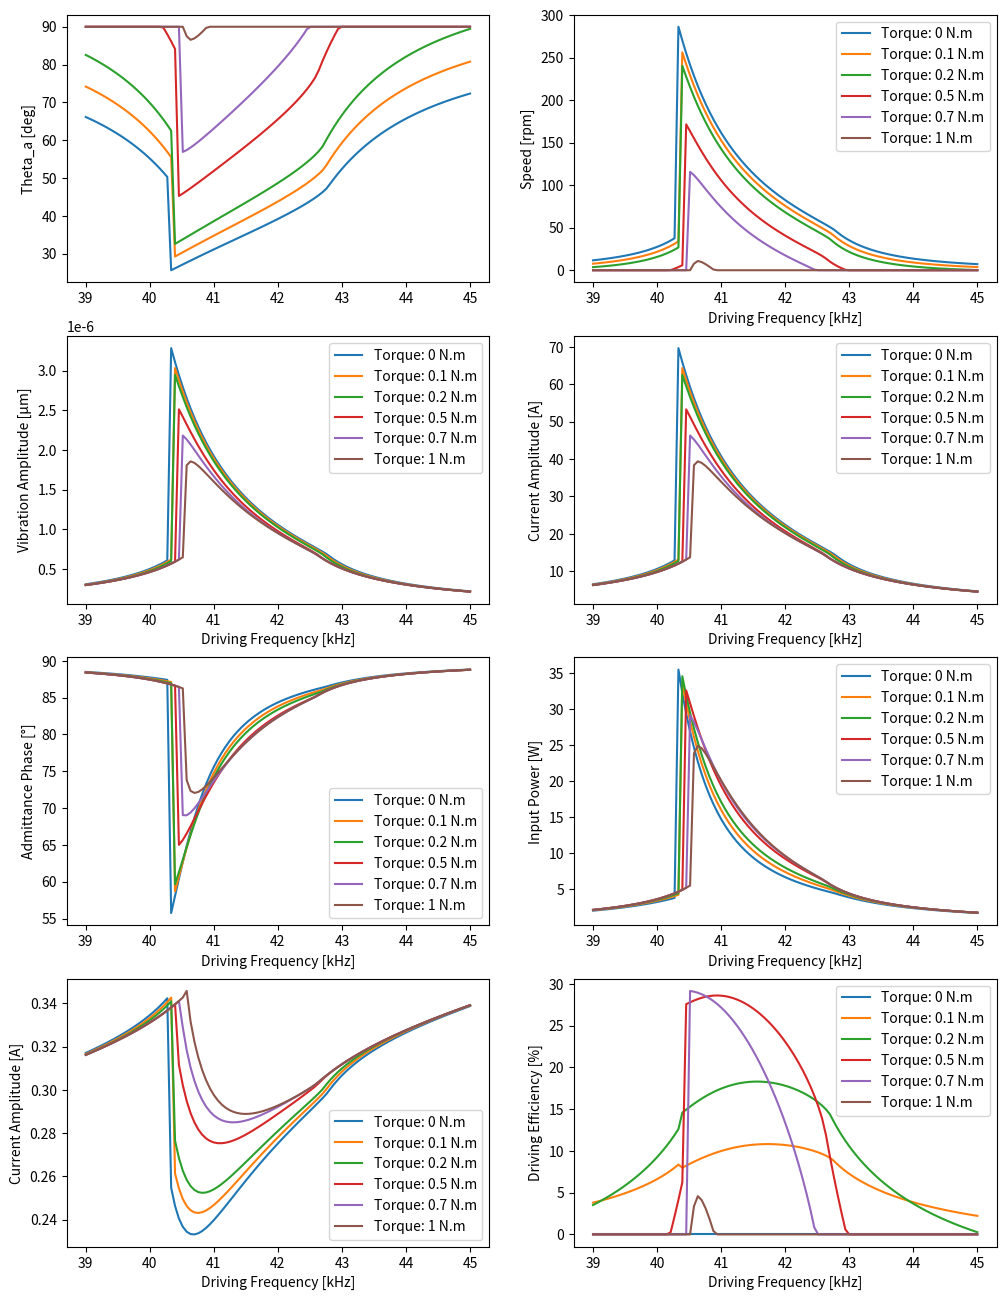
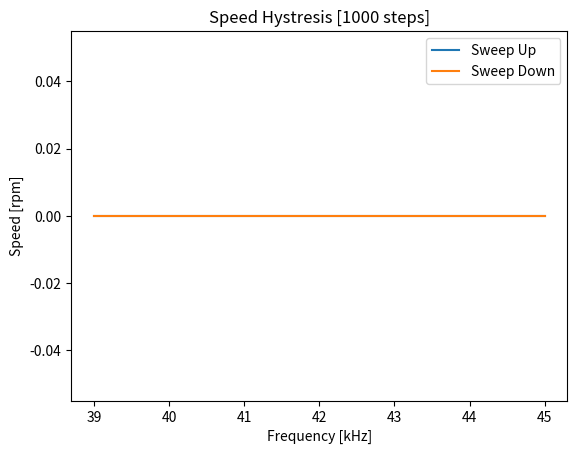
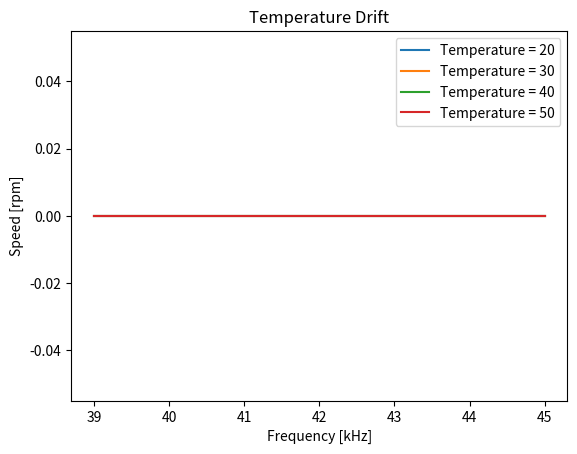
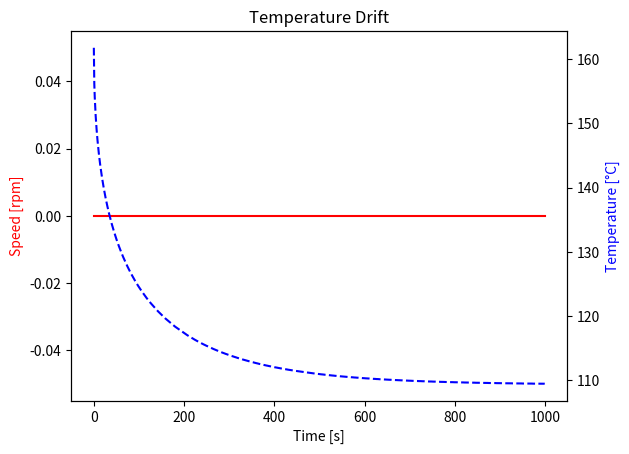

Recreate these plots in Python, in order.
# -*- coding: utf-8 -*-

import numpy as np
import matplotlib.pyplot as plt
from scipy import optimize as opt

class USM_SIM:
    def __init__(self, m = 196e-3, d = 500, c = 12e9, cd = 10e-9, rd = 1e-6, A = 0.3,
               h =  4e-3, r = 30e-3, k_r = 4e7, mu = 0.2,v_amp = 175, F_n = 170,
               T = 0, phase =1, tempMin = 20,  r_b = 30e-3, r_a = 15e-3,l = 15e-3,
               ru = 8400, sigma = 5.67e-8, h_c = 60, e = 0.8, s = 0.5e3, dt = 0,
              freq = 40, temp = 20, targetSpeed = 100, N = 9,v_amp_def=175):

   
        self.C = c                            # Modal Mass
        self.D = d                            # Modal Damping
        self.M = m                            # Modal Stiffness
        self.Cd = cd                          # Damped Capacitance
        self.A00 = A                           # Coupling Factor
        self.N = N                            # Vibration Mode
        self.Mu = mu                          # Friction Coefficient
        self.k_r = k_r                        # Rotor Stiffness
        self.rd = rd                          # Damped Resistance
        self.r = r                            # Stator Radius
        self.h = h                            # Height of contact surface
        self.tempMin = tempMin                # Ambient Temperature
        self.temp = temp                      # Current Temperature
        self.dt = dt                          # Time Step 
        self.targetSpeed = targetSpeed        # Initial target speed
        self.v_amp_def   = v_amp_def          # Default Voltage Amplitude 
    
        # Heat Trasnfer Parameters
        self.sigma = sigma                    # Boltezman constant             
        self.e = e                            # Emissivity
        self.s  = s                           # Heat Capacitance
        self.h_c = h_c                        # Convection Coefficient
    
        self.area = 2*np.pi*((r_b+r_a)*l + (r_b**2 - r_a**2)) # Stator Area
        self.mass = ru*np.pi*(r_b**2-r_a**2)*l              # Stator Mass
    
        # Control Variables
        self.freq = freq                      # Driving Frequency
        self.v_amp = v_amp                    # Voltage Amplitude
        self.F_n = F_n                        # Preload
        self.T = T                            # Load Torque
        self.phase = 1                        # Phase Difference
    
        # Zero initialization 
        self.lastSpeed = 0.0
        self.freq_action = 0
        self.pLoss = 0.0
        self.lastW0 = 0
        self.speed_noise = 0
        self.action_noise = 0
        
        self.vary_param(np.zeros(6))
    
        # Setup the min-max scaler for input-state
    
        # State ==> -- freq ,torque, FBV ,speed    
        self.max_scaler = np.array([45, 1 , 0.35, 300])
        self.min_scaler = np.array([39, 0 ,  0.2, 0])
        self.mean_scaler = (self.max_scaler + self.min_scaler)/2

    def scale_obs(self,o):
        return (o - self.mean_scaler)/(self.max_scaler - self.min_scaler)*2
  
    # Sample from Beta dist [0-1] and rescale [x_min,x_max]
    # (0.7,0.7) params give higher sampling rate of extreme states
    def sample_beta(self, x_min,x_max,a=0.7,b=0.7):
      return x_min + np.random.beta(a,b)*(x_max-x_min)
  
  
    # Sample from a unifrom dist with some extension and clip
    def sample_uniform(self,x_min,x_max,extend=0.01):
      x = x_min + (-extend+np.random.random()*(1+2*extend))*(x_max-x_min)
      return np.clip(x,x_min,x_max)
  
    # Temperature model
    # 1) Estimate heat trasnfer from convection (h*A*dT) and radiation 
    # 2) The temperature rise is calcuated from heat capacity, mass.
    def update_temp(self,pLoss=None):
      #self.h_c = self.h_c_0 + 1*(self.v_amp - self.v_amp_def) 
      if pLoss == None:
        pLoss = self.pLoss
      #pCond = 50*self.contact_area/10e-3*(self.temp - 25)
      pConv = self.h_c*self.area*(self.temp-self.tempMin)
      pRad  = self.sigma*self.e*self.area*((self.temp+273)**4 - (self.tempMin+273)**4)
      powerFlow = pLoss - pConv #- pRad
      tempRate = powerFlow/self.mass/self.s
      self.temp += self.dt*tempRate
      self.temp = np.clip(self.temp,self.tempMin,60)
      return self.get_state()
  
    # Optimization function for vibration amplitude
    # 1) Calculate rotor height (wf) and contact angle (thetaB)
    # 2) Calculate slip/stick angle (thetaA)
    # 3) Calculate contact forces (F_N, F_T) 
    # 4) Return energy error. 
    def func_amp(self,w0,*args):
      return_all, = args
      if w0 < -self.wf:
        theta_b = np.pi
        wf = self.wf
      else:
        theta_b = opt.brenth(self.func_thetaB,1e-7,np.pi,args=(w0))
        wf = w0*np.cos(theta_b)
      try:  
        theta_a = opt.brenth(self.func_thetaA,1e-7,np.pi/2,args=(w0,theta_b,wf))
      except:
        theta_a = np.pi/2
      F_N = self.k_r*(w0*(np.sin(2*theta_b)/2 + theta_b) - 2*wf*np.sin(theta_b))
      F_T = 2*self.N*self.mu*self.k_r*(self.h/self.r) *\
            (w0*(np.sin(2*theta_a)/2 -np.sin(2*theta_b)/4 + theta_a - theta_b/2) -\
            wf*(2*np.sin(theta_a)-np.sin(theta_b)))
      err= (self.A*self.v_amp)**2 - ((self.c-self.m*self.omega**2)*w0 + F_N)**2 -\
                                    (self.d*self.omega*w0 + F_T)**2
      if return_all:
        return [theta_a, theta_b, wf, F_N, F_T, err]
      else:
        return err 
    
    # Optimization function for slip/stick angle (thetaA)
    def func_thetaA(self,theta_a,*args):
      w0,theta_b,wf = args
      return self.T+self.T_max -\
       4*self.mu*self.k_r*self.r*(w0*np.sin(theta_a)-wf*theta_a)
  
    # Optimization function for contact angle (thetaB)
    def func_thetaB(self,theta_b,*args):
      w0, = args
      return self.F_n -\
       2*self.k_r*w0*(np.sin(theta_b)-theta_b*np.cos(theta_b))
  
    # Get system state at a given frequency
    def get_state(self,freq=None,return_all = False):
    
      # Get frequency and anuglar frequency
      if freq != None:    
          self.freq = freq
      freq_noise = self.freq + self.action_noise*np.random.normal(0,1)
      self.omega = 2*np.pi*(freq_noise)*1000

      # Update temperature dependent parameters
      self.c = self.c0*(1-0.0075*np.sqrt(self.temp-self.tempMin))
      self.d = self.d0*(1-0.04*np.sqrt(self.temp-self.tempMin) + 0.0145*(self.v_amp-self.v_amp_def))

      self.m = self.m0

      # Calculate vibration amplitude through bounded optimization
      self.wf = -self.F_n/(2*np.pi*self.k_r)
      omega_n = np.sqrt((self.c + np.pi*self.k_r)/self.m)

      self.w0,r = opt.brenth(self.func_amp,1e-9,1e-5,args=(False),full_output=True)
      # Calculate other states given vibration amplitude
      self.theta_a, self.theta_b, self.wf, self.F_N, self.F_T, err = self.func_amp(self.w0,True)
      # Hardcode hystresis based on last state
      cond = ~((self.omega < (1.02 - 0.00025*(self.v_amp-self.v_amp_def) - 0.00125*(self.temp - self.tempMin))*omega_n) & (self.lastSpeed < 1e-50))

      self.w0 = self.w0*cond 
      self.speed = self.N*60*self.omega*self.h*self.w0/(2*np.pi*self.r**2)*np.cos(self.theta_a)*(self.F_n > 0)* (self.T < self.F_n*self.mu*self.r)
      self.lastSpeed = self.speed
      theta0 = np.arctan2(self.d*self.omega*(self.w0 + 0.2e-6*~cond) + self.F_T, (self.c-self.m*self.omega**2)*(self.w0 + 0.2e-6*~cond) + self.F_N)
      if abs(err) > 1:
        print('freq: {}, speed: {}, FN: {}, FT: {}, w0: {}, wf: {},  theta_a: {}, err: {}'.format(freq,self.speed,self.F_N,self.F_T,self.w0,self.wf,self.theta_a,err))
      I = 1j*self.omega*(self.w0 + 0.2e-6*~cond)*np.exp(-1j*theta0)*self.A + (self.rd + 1j*self.omega*self.cd)*self.v_amp
      I_real = self.omega*self.A*(self.w0 + 0.2e-6*~cond)*np.sin(theta0) + self.rd*self.v_amp
      I_img = self.omega*(self.A*(self.w0 + 0.2e-6*~cond)*np.cos(theta0) + self.cd*self.v_amp)
      I_amp = np.abs(I)/np.sqrt(2)
      I_phase = (np.angle(I,deg=True)  + 2 * 180) % (2 * 180)
      pIn = 2*(self.v_amp/np.sqrt(2))*I_amp*np.cos(I_phase*np.pi/180)
      pOut = (self.speed/60*2*np.pi)*self.T
      FBV = (self.w0 + 0.2e-6*~cond)*self.A/self.cd/np.sqrt(2)#self.w0*self.A/self.cd*np.
      self.eff = pOut/pIn*100
      self.pLoss = pIn - pOut

      # Add noise to speed measurements
      speed_noise = self.speed + self.speed_noise*np.random.normal(0,1)
      speed_noise = round(speed_noise,2)

      # Calculate energy based on speed error
      self.err = speed_noise - self.targetSpeed
  
      if return_all:
        return np.array([self.theta_a, self.speed, self.w0, FBV , I_phase, pIn, I_amp, self.eff])
      else:
        return np.array([self.freq, self.T, I_amp, self.targetSpeed,self.temp,speed_noise, self.T])

  
    #Use an estimate of Control Lyapunov Function as a reward
    def get_reward(self,action):
      #Higher lambda -> Faster Response / Less Robustness 
      lam = 2   # [1-5]
      L = self.energyDiff + lam*self.lastEnergy
      return 1*lam - L
  
    # Reset the environment at the start of every episode
    # Use a beta distribution to increase propability of sampling edge cases for better robustness
    # Sample initial frequency - load torque - temperature - target speed
    # lastW0 -- determines the speed hystresis -- default: the motor is at stall
    def reset(self,freq=None,temp=None, lastSpeed = 0, T = None, targetSpeed=None, return_all = False, ep = 1):
      self.lastSpeed = lastSpeed
      self.freq = self.sample_beta(39,45) if freq == None else freq
      self.temp = self.sample_beta(20,60) if temp == None else temp
      self.targetSpeed = self.sample_beta(0,300) if targetSpeed == None else targetSpeed
      self.T = self.sample_beta(0,1) if T == None else T
      state = self.get_state(self.freq) 
      self.lastEnergy = 1/np.sqrt(300)*np.sqrt(np.abs(self.err))
      return state
  
  
    # Update the driving frequency given the frequency action
    # Clip the frequency within the limits
    # Update the system state and the temperature
    # Calculate the energy based on speed error (Neccessary for reward)
    def step_frequency(self,action):          
        #pi_gain = 0.01*action[0]
        #u =  pi_gain*self.err
        self.freq = self.freq + action[0]*2
        self.freq = np.clip(self.freq,39,45)
  
        state = self.get_state(self.freq)
        state = self.update_temp()
  
        energy =   1/np.sqrt(300)*np.sqrt(np.abs(self.err))
        self.energyDiff = energy - self.lastEnergy
        self.lastEnergy = energy
  
        return state, self.get_reward(action[0]*2)
  
    # Vary some USM parameters under a normal distribuation
    # Useful for studying the robustness of the controller to motor variations
    def vary_param(self,vars=[]):
      if not len(vars):
        vars = np.clip(np.random.normal(0,1,size=(6,)),-1,1)
  
      self.A0 = self.A00*(1+0*.05*vars[0])
      self.A = self.A0*((self.v_amp_def/self.v_amp)**0.3)
      self.c0 = self.C*self.A**2*(1+0.01*vars[1])
      self.d0 = self.D*self.A**2*(1+0.1*vars[2])
      self.m0 = self.M*self.A**2*(1+0.01*vars[3])
      self.cd = self.Cd*(1+0*.05*vars[4])
      self.mu = self.Mu*(1+0*.05*vars[5])
  
      self.T_max = self.F_n*self.mu*self.r
  
      params = np.array([self.A,self.c0,self.d0,self.m0,self.cd,self.mu])
      return params, vars
      
    # Set noise levels on input and output to test controller robustness
    def set_noise(self,speed_noise,action_noise):
      self.speed_noise = speed_noise
      self.action_noise = action_noise 
    
    # Return system state under changes in target speed or torque
    def set_state(self,targetSpeed=None,torque = None):
      if targetSpeed != None:
        self.targetSpeed = targetSpeed
      if torque != None:
        self.T = torque
      return self.get_state(self.freq) 
  
    # Setters and getters to access the USM class variables
    def set_temp(self,temp):
      self.temp = temp
    def get_temp(self):
        return self.temp
  
    def get_torque(self):
        return self.T
    def set_torque(self,T):
        self.T = T
    
  
    def get_targetSpeed(self):
        return self.targetSpeed
    def get_speed(self):
        return self.speed 
  
  
  
if __name__ == "__main__":
    
    def sweep_freq(freqs,return_all = False):
        states = []
        for freq in freqs:
            states.append(USM.get_state(freq,return_all))
        return np.array(states)

    USM = USM_SIM()
    
    fig, axs = plt.subplots(4, 2,figsize=(12,16))
    freqs = np.linspace(45,39,100)
    for T in [0,0.1,0.2,0.5,0.7,1]:
      USM.set_state(torque=T)
      print(T)
      states = sweep_freq(freqs, True)
      axs[0,0].plot(freqs,states[:,0]*180/np.pi, label='Torque: {} N.m'.format(T))
      for i in range(1,states.shape[1]):
        axs[i//2,i%2].plot(freqs,states[:,i], label='Torque: {} N.m'.format(T))
        axs[i//2,i%2].legend()
        axs[i//2,i%2].set_xlabel('Driving Frequency [kHz]')
    #axs[0,0].legend()
    axs[0,0].set_ylabel('Theta_a [deg]')
    axs[0,1].set_ylabel('Speed [rpm]')
    axs[1,0].set_ylabel('Vibration Amplitude [μm]')
    
    axs[1,1].set_ylabel('Current Amplitude [A]')
    axs[2,0].set_ylabel('Admittance Phase [°]')
    axs[2,1].set_ylabel('Input Power [W]')
    axs[3,0].set_ylabel('Current Amplitude [A]')
    axs[3,1].set_ylabel('Driving Efficiency [%]')
    
    USM = USM_SIM()

    plt.figure()
    n = 1000
    freqs_up = np.linspace(39,45,n) 
    freqs_down = np.linspace(45,39,n) 
    
    speeds_up = sweep_freq(freqs_up)[:,-1]
    speeds_down = sweep_freq(freqs_down)[:,-1]
    plt.figure()
    plt.plot(freqs_up,speeds_up,label='Sweep Up')
    plt.plot(freqs_down,speeds_down,label='Sweep Down')
    plt.xlabel('Frequency [kHz]');
    plt.ylabel('Speed [rpm]');
    plt.title('Speed Hystresis [' + str(n) + ' steps]');
    plt.legend();
    
    freqs = np.linspace(45,39,1000)
    temps = [20,30,40,50]
    plt.figure()
    for temp in temps:
      USM.set_temp(temp)
      speeds = sweep_freq(freqs)[:,-1]
      plt.plot(freqs,speeds,label='Temperature = ' + str(temp))
    plt.xlabel('Frequency [kHz]');
    plt.ylabel('Speed [rpm]');
    plt.title('Temperature Drift');
    plt.legend();
    
    dt = 1
    USM.dt = dt
    t = 0
    speeds = []
    times = []
    temps = []
    freq = 41
    USM.reset(temp=20,freq=freq,lastSpeed=1,T=0)
    for i in range(1000):
      state = USM.get_state(freq)
      speed,temp = state[-1],state[-2]
      temps.append(temp)
      speeds.append(speed)
      times.append(t)
      USM.update_temp()
      t+= dt
    
    fig, ax1 = plt.subplots()
    ax2 = ax1.twinx()
    ax1.plot(times, speeds, 'r-')
    ax2.plot(times, temps, 'b--')
    
    ax1.set_xlabel('Time [s]')
    ax1.set_ylabel('Speed [rpm]', color='r')
    ax2.set_ylabel('Temperature [°C]', color='b')
    ax1.set_title('Temperature Drift')
    plt.show()



    